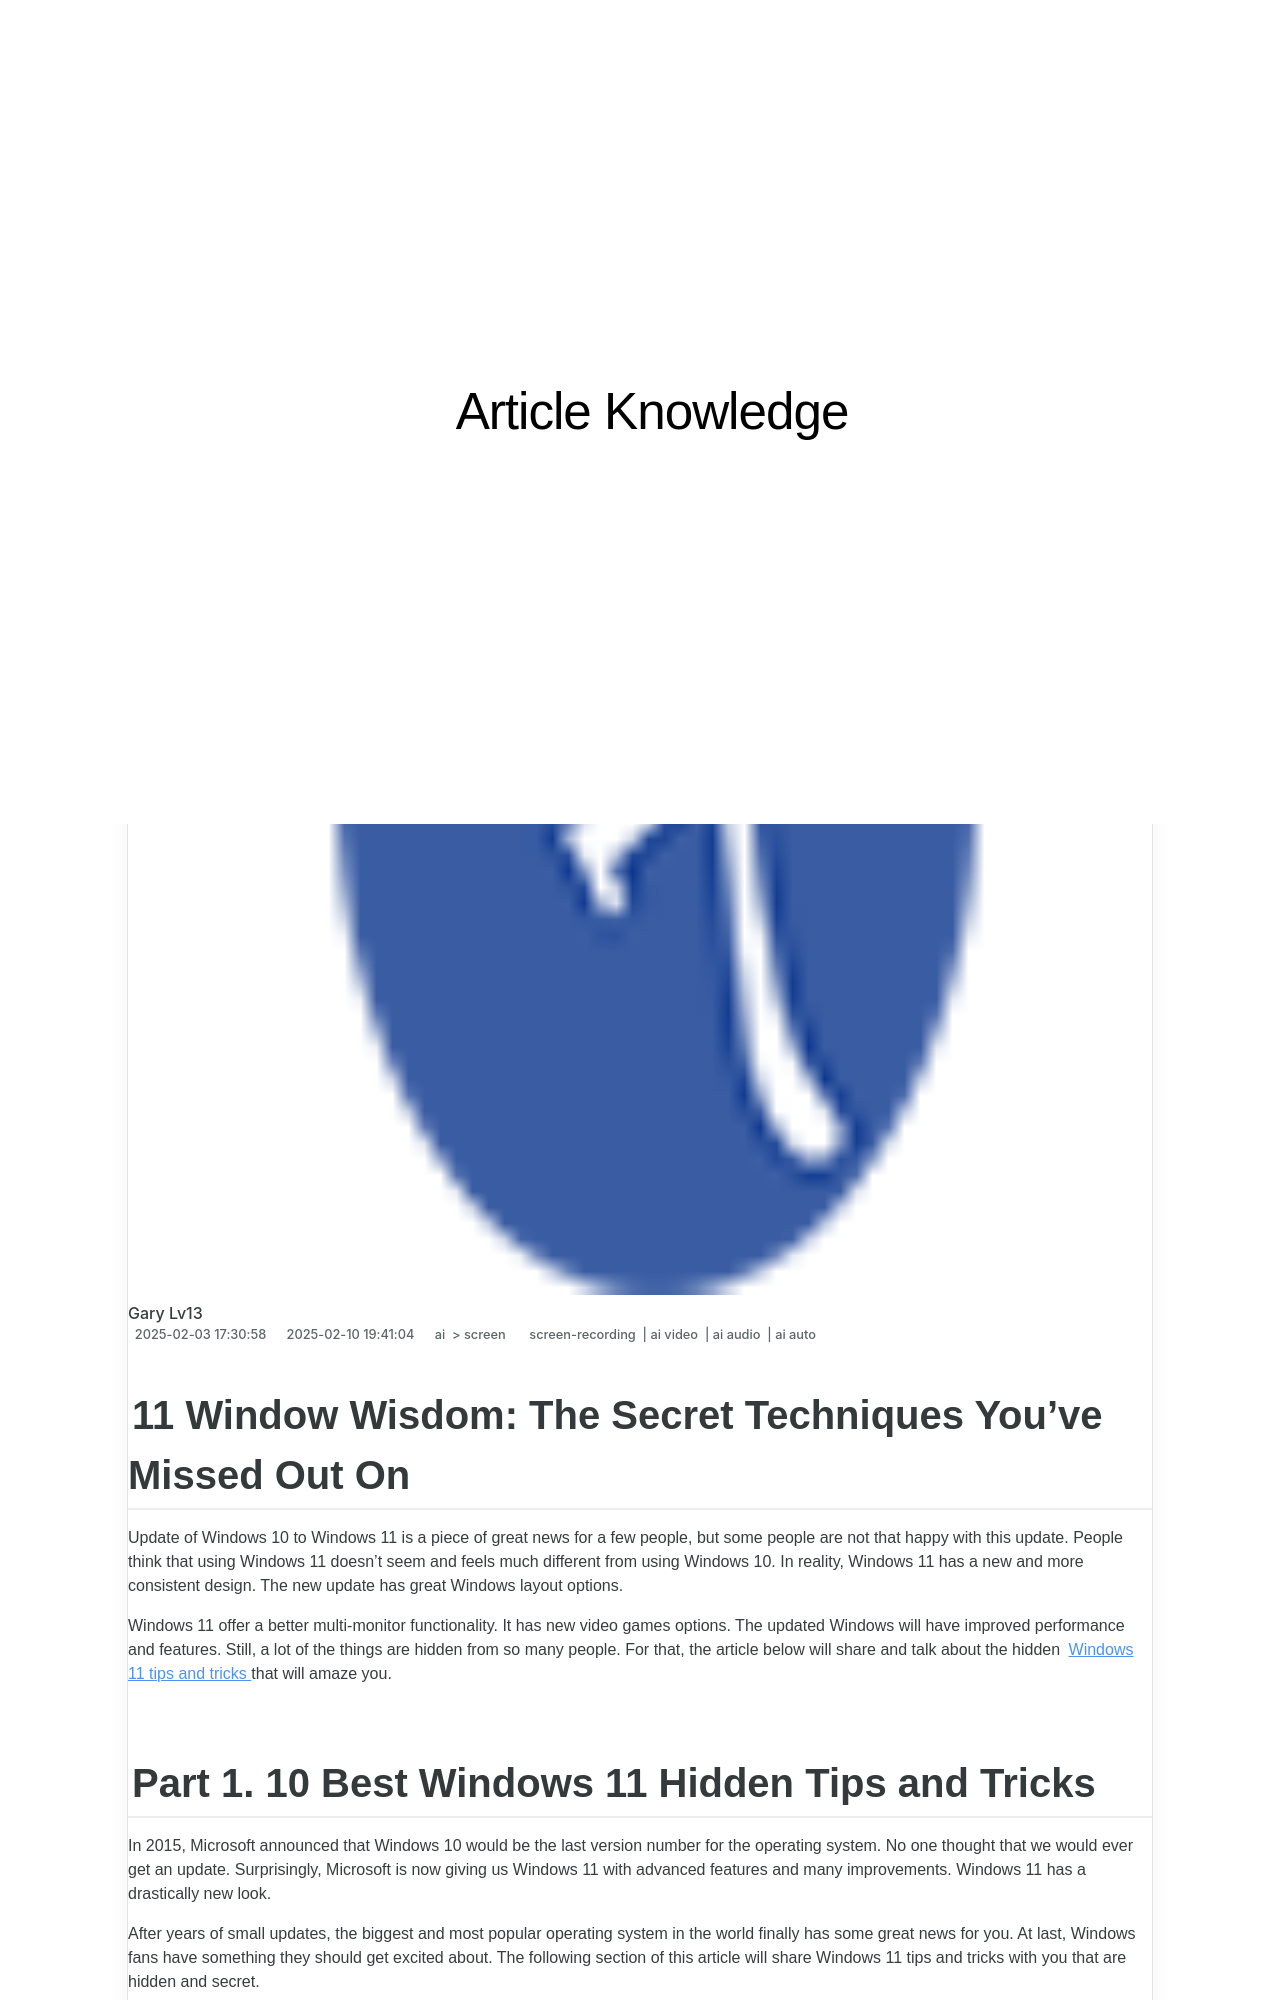

repository: techidaily/site-article-knowledge · page: 11-window-wisdom-the-secret-techniques-youve-missed-out-on-for-2024/index.html · generator: jekyll

---
title: "\"11 Window Wisdom  The Secret Techniques You've Missed Out On for 2024\""
date: 2025-02-03T17:30:58.481Z
updated: 2025-02-10T19:41:04.950Z
tags: 
  - screen-recording
  - ai video
  - ai audio
  - ai auto
categories: 
  - ai
  - screen
description: "\"This Article Describes 11 Window Wisdom: The Secret Techniques You've Missed Out On for 2024\""
excerpt: "\"This Article Describes 11 Window Wisdom: The Secret Techniques You've Missed Out On for 2024\""
keywords: "Window Insights,Secrets Wise Windows,Window Design Tips,Window Upgrade Hacks,Skillful Windows,Smart Window Techniques,Glass Pane Tricks"
thumbnail: https://thmb.techidaily.com/c2a5d8a295d9ad4098701941bf7b844bb3d03e72bb938f97ddf7a9d42ff93268.jpg
---

## 11 Window Wisdom: The Secret Techniques You've Missed Out On

Update of Windows 10 to Windows 11 is a piece of great news for a few people, but some people are not that happy with this update. People think that using Windows 11 doesn't seem and feels much different from using Windows 10\. In reality, Windows 11 has a new and more consistent design. The new update has great Windows layout options.

Windows 11 offer a better multi-monitor functionality. It has new video games options. The updated Windows will have improved performance and features. Still, a lot of the things are hidden from so many people. For that, the article below will share and talk about the hidden [Windows 11 tips and tricks](https://tools.techidaily.com/wondershare/filmora/download/) that will amaze you.
